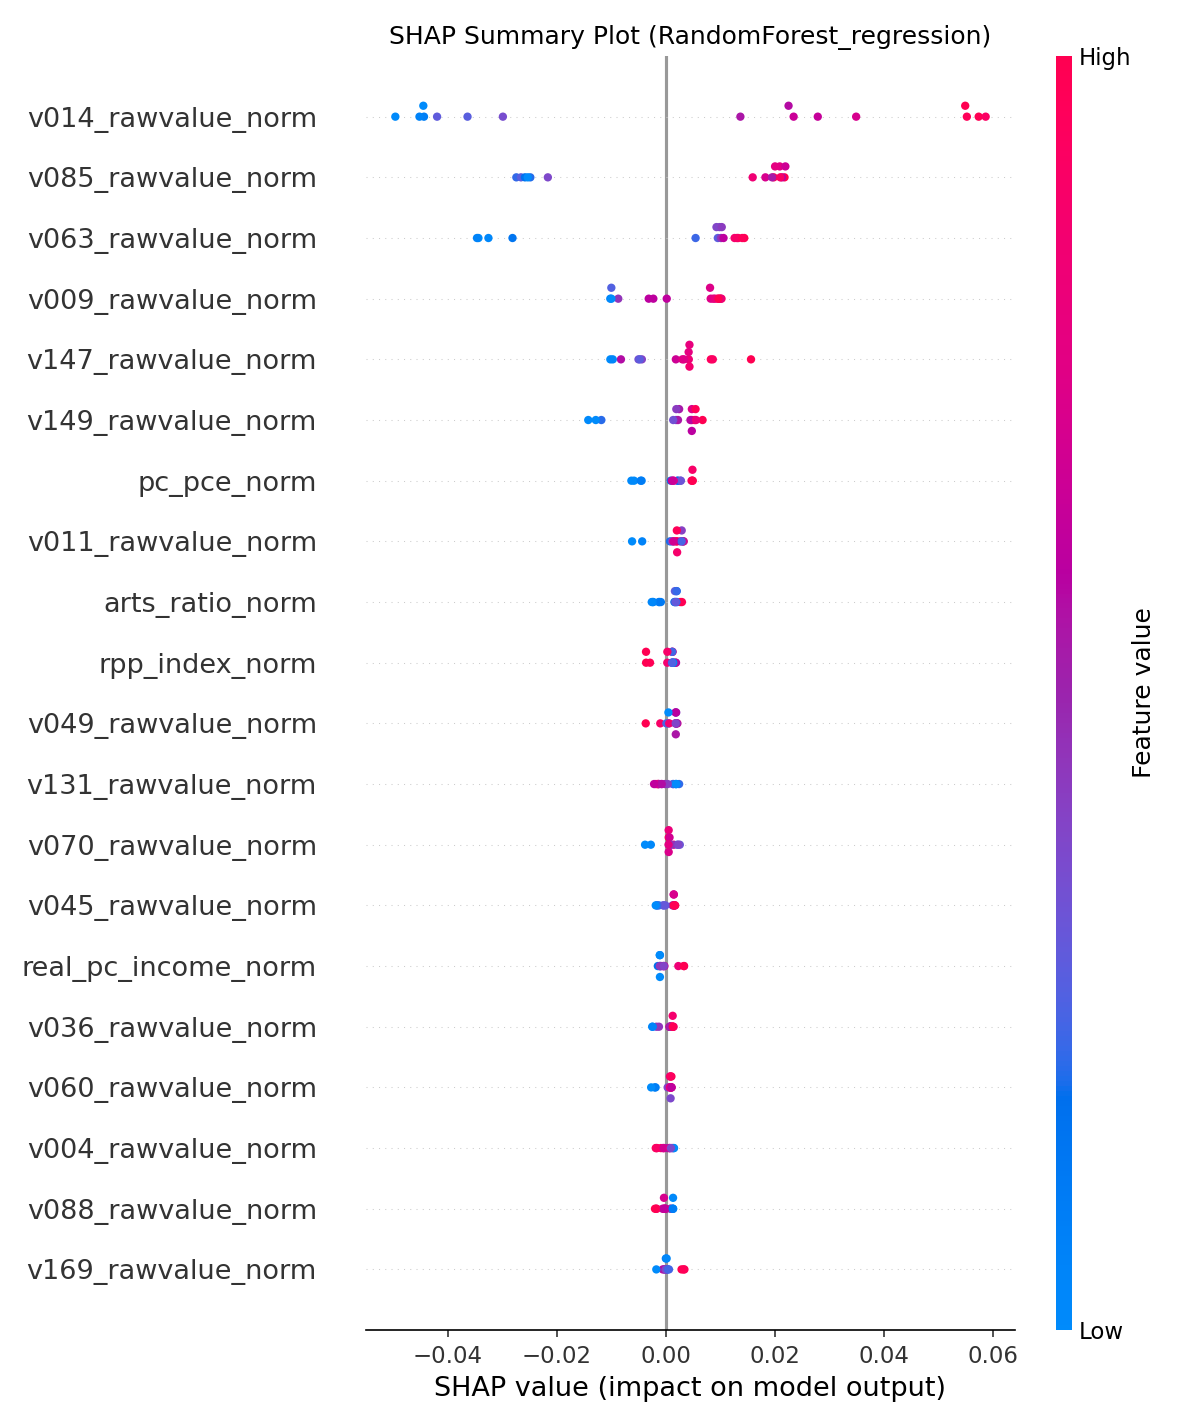

The file beside this chart, header and first rows:
feature, mean_abs_shap
v014_rawvalue_norm, 0.04
v085_rawvalue_norm, 0.02198
v063_rawvalue_norm, 0.01635
v009_rawvalue_norm, 0.007975
v147_rawvalue_norm, 0.00624
v149_rawvalue_norm, 0.005627
pc_pce_norm, 0.00342
v011_rawvalue_norm, 0.002552
arts_ratio_norm, 0.001918
rpp_index_norm, 0.001562
v049_rawvalue_norm, 0.001539
v131_rawvalue_norm, 0.001405
v070_rawvalue_norm, 0.001304
v045_rawvalue_norm, 0.001295
real_pc_income_norm, 0.001289
v036_rawvalue_norm, 0.001232
v060_rawvalue_norm, 0.001074
v004_rawvalue_norm, 0.0009845
v088_rawvalue_norm, 0.0009035
v169_rawvalue_norm, 0.0008661
v132_rawvalue_norm, 0.0007927
v145_rawvalue_norm, 0.0007797
v144_rawvalue_norm, 0.0007692
v044_rawvalue_norm, 0.0005745
v069_rawvalue_norm, 0.000567
v024_rawvalue_norm, 0.0005327
v042_rawvalue_norm, 0.000417
v183_rawvalue_norm, 0.0004105
v171_rawvalue_norm, 0.0003759
v067_rawvalue_norm, 0.0003435
employment_total_norm, 0.0003024
v153_rawvalue_norm, 0.0002946
v151_rawvalue_norm, 0.0002933
v168_rawvalue_norm, 0.0002908
v062_rawvalue_norm, 0.000284
v167_rawvalue_norm, 0.0002826
v154_rawvalue_norm, 0.0002703
real_pce_total_norm, 0.0002529
v005_rawvalue_norm, 0.0002431
v061_rawvalue_norm, 0.0002204
v136_rawvalue_norm, 0.0001839
v138_rawvalue_norm, 0.0001623
v177_rawvalue_norm, 0.000148
real_gdp_total_norm, 0.0001471
v140_rawvalue_norm, 0.0001468
v172_rawvalue_norm, 0.0001378
v137_rawvalue_norm, 0.0001345
v023_rawvalue_norm, 0.0001172
v141_rawvalue_norm, 9.121139184037208e-05
disposable_income_total_norm, 5.368786122672301e-05
v184_rawvalue_norm, 5.221081886718995e-05
v143_rawvalue_norm, 4.4585699282409424e-05
